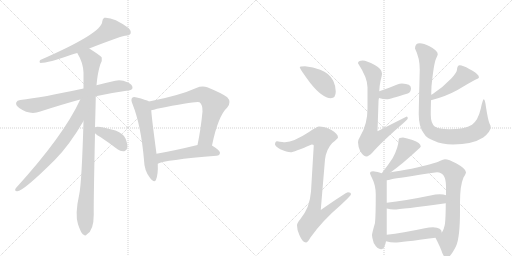
t = 0.00 s
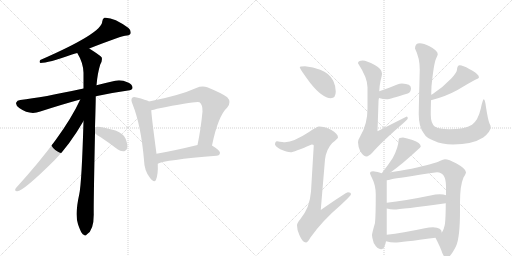
t = 2.89 s
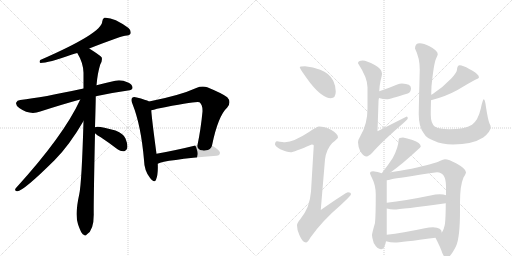
t = 5.78 s
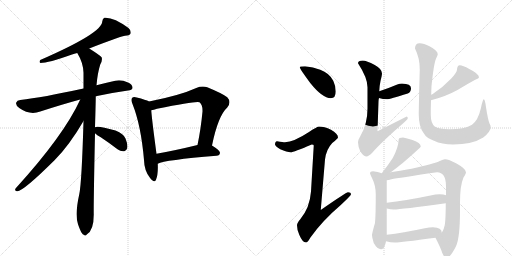
t = 8.67 s
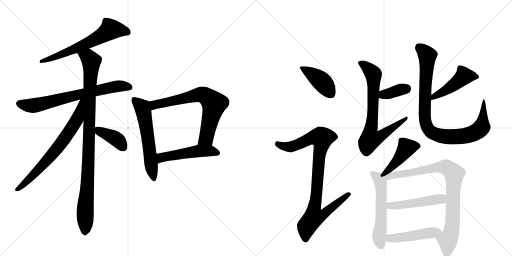
t = 11.56 s
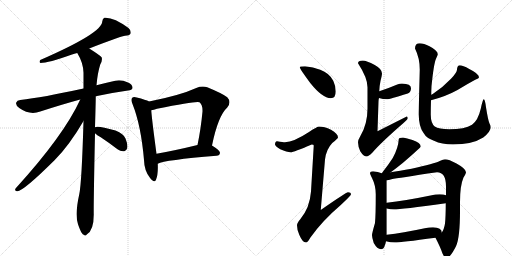
t = 14.45 s

The animated SVG that drew these frames (rendered in a browser with its animation timeline set to each time). Animation: 19 CSS @keyframes rules; one cycle of 14.45 s.

<svg version="1.1" viewBox="0 0 2048 1024" xmlns="http://www.w3.org/2000/svg">
  <g stroke="lightgray" stroke-dasharray="1,1" stroke-width="1" transform="scale(4, 4)">
    <line x1="0" y1="0" x2="256" y2="256"></line>
    <line x1="256" y1="0" x2="0" y2="256"></line>
    <line x1="128" y1="0" x2="128" y2="256"></line>
    <line x1="0" y1="128" x2="256" y2="128"></line>
    <line x1="256" y1="0" x2="512" y2="256"></line>
    <line x1="512" y1="0" x2="256" y2="256"></line>
    <line x1="384" y1="0" x2="384" y2="256"></line>
    <line x1="256" y1="128" x2="512" y2="128"></line>
  </g>
<g transform="scale(1, -1) translate(0, -850)">
   <style type="text/css">
    @keyframes keyframes0 {
      from {
       stroke: black;
       stroke-dashoffset: 634;
       stroke-width: 128;
       }
       67% {
       animation-timing-function: step-end;
       stroke: black;
       stroke-dashoffset: 0;
       stroke-width: 128;
       }
       to {
       stroke: black;
       stroke-width: 1024;
       }
       }
       #make-me-a-hanzi-animation-0 {
         animation: keyframes0 0.765951s both;
         animation-delay: 0.000000s;
         animation-timing-function: linear;
       }
    @keyframes keyframes1 {
      from {
       stroke: black;
       stroke-dashoffset: 708;
       stroke-width: 128;
       }
       70% {
       animation-timing-function: step-end;
       stroke: black;
       stroke-dashoffset: 0;
       stroke-width: 128;
       }
       to {
       stroke: black;
       stroke-width: 1024;
       }
       }
       #make-me-a-hanzi-animation-1 {
         animation: keyframes1 0.826172s both;
         animation-delay: 0.765951s;
         animation-timing-function: linear;
       }
    @keyframes keyframes2 {
      from {
       stroke: black;
       stroke-dashoffset: 995;
       stroke-width: 128;
       }
       76% {
       animation-timing-function: step-end;
       stroke: black;
       stroke-dashoffset: 0;
       stroke-width: 128;
       }
       to {
       stroke: black;
       stroke-width: 1024;
       }
       }
       #make-me-a-hanzi-animation-2 {
         animation: keyframes2 1.059733s both;
         animation-delay: 1.592122s;
         animation-timing-function: linear;
       }
    @keyframes keyframes3 {
      from {
       stroke: black;
       stroke-dashoffset: 703;
       stroke-width: 128;
       }
       70% {
       animation-timing-function: step-end;
       stroke: black;
       stroke-dashoffset: 0;
       stroke-width: 128;
       }
       to {
       stroke: black;
       stroke-width: 1024;
       }
       }
       #make-me-a-hanzi-animation-3 {
         animation: keyframes3 0.822103s both;
         animation-delay: 2.651855s;
         animation-timing-function: linear;
       }
    @keyframes keyframes4 {
      from {
       stroke: black;
       stroke-dashoffset: 392;
       stroke-width: 128;
       }
       56% {
       animation-timing-function: step-end;
       stroke: black;
       stroke-dashoffset: 0;
       stroke-width: 128;
       }
       to {
       stroke: black;
       stroke-width: 1024;
       }
       }
       #make-me-a-hanzi-animation-4 {
         animation: keyframes4 0.569010s both;
         animation-delay: 3.473958s;
         animation-timing-function: linear;
       }
    @keyframes keyframes5 {
      from {
       stroke: black;
       stroke-dashoffset: 586;
       stroke-width: 128;
       }
       66% {
       animation-timing-function: step-end;
       stroke: black;
       stroke-dashoffset: 0;
       stroke-width: 128;
       }
       to {
       stroke: black;
       stroke-width: 1024;
       }
       }
       #make-me-a-hanzi-animation-5 {
         animation: keyframes5 0.726888s both;
         animation-delay: 4.042969s;
         animation-timing-function: linear;
       }
    @keyframes keyframes6 {
      from {
       stroke: black;
       stroke-dashoffset: 705;
       stroke-width: 128;
       }
       70% {
       animation-timing-function: step-end;
       stroke: black;
       stroke-dashoffset: 0;
       stroke-width: 128;
       }
       to {
       stroke: black;
       stroke-width: 1024;
       }
       }
       #make-me-a-hanzi-animation-6 {
         animation: keyframes6 0.823730s both;
         animation-delay: 4.769857s;
         animation-timing-function: linear;
       }
    @keyframes keyframes7 {
      from {
       stroke: black;
       stroke-dashoffset: 506;
       stroke-width: 128;
       }
       62% {
       animation-timing-function: step-end;
       stroke: black;
       stroke-dashoffset: 0;
       stroke-width: 128;
       }
       to {
       stroke: black;
       stroke-width: 1024;
       }
       }
       #make-me-a-hanzi-animation-7 {
         animation: keyframes7 0.661784s both;
         animation-delay: 5.593587s;
         animation-timing-function: linear;
       }
    @keyframes keyframes8 {
      from {
       stroke: black;
       stroke-dashoffset: 419;
       stroke-width: 128;
       }
       58% {
       animation-timing-function: step-end;
       stroke: black;
       stroke-dashoffset: 0;
       stroke-width: 128;
       }
       to {
       stroke: black;
       stroke-width: 1024;
       }
       }
       #make-me-a-hanzi-animation-8 {
         animation: keyframes8 0.590983s both;
         animation-delay: 6.255371s;
         animation-timing-function: linear;
       }
    @keyframes keyframes9 {
      from {
       stroke: black;
       stroke-dashoffset: 930;
       stroke-width: 128;
       }
       75% {
       animation-timing-function: step-end;
       stroke: black;
       stroke-dashoffset: 0;
       stroke-width: 128;
       }
       to {
       stroke: black;
       stroke-width: 1024;
       }
       }
       #make-me-a-hanzi-animation-9 {
         animation: keyframes9 1.006836s both;
         animation-delay: 6.846354s;
         animation-timing-function: linear;
       }
    @keyframes keyframes10 {
      from {
       stroke: black;
       stroke-dashoffset: 362;
       stroke-width: 128;
       }
       54% {
       animation-timing-function: step-end;
       stroke: black;
       stroke-dashoffset: 0;
       stroke-width: 128;
       }
       to {
       stroke: black;
       stroke-width: 1024;
       }
       }
       #make-me-a-hanzi-animation-10 {
         animation: keyframes10 0.544596s both;
         animation-delay: 7.853190s;
         animation-timing-function: linear;
       }
    @keyframes keyframes11 {
      from {
       stroke: black;
       stroke-dashoffset: 745;
       stroke-width: 128;
       }
       71% {
       animation-timing-function: step-end;
       stroke: black;
       stroke-dashoffset: 0;
       stroke-width: 128;
       }
       to {
       stroke: black;
       stroke-width: 1024;
       }
       }
       #make-me-a-hanzi-animation-11 {
         animation: keyframes11 0.856283s both;
         animation-delay: 8.397786s;
         animation-timing-function: linear;
       }
    @keyframes keyframes12 {
      from {
       stroke: black;
       stroke-dashoffset: 466;
       stroke-width: 128;
       }
       60% {
       animation-timing-function: step-end;
       stroke: black;
       stroke-dashoffset: 0;
       stroke-width: 128;
       }
       to {
       stroke: black;
       stroke-width: 1024;
       }
       }
       #make-me-a-hanzi-animation-12 {
         animation: keyframes12 0.629232s both;
         animation-delay: 9.254069s;
         animation-timing-function: linear;
       }
    @keyframes keyframes13 {
      from {
       stroke: black;
       stroke-dashoffset: 938;
       stroke-width: 128;
       }
       75% {
       animation-timing-function: step-end;
       stroke: black;
       stroke-dashoffset: 0;
       stroke-width: 128;
       }
       to {
       stroke: black;
       stroke-width: 1024;
       }
       }
       #make-me-a-hanzi-animation-13 {
         animation: keyframes13 1.013346s both;
         animation-delay: 9.883301s;
         animation-timing-function: linear;
       }
    @keyframes keyframes14 {
      from {
       stroke: black;
       stroke-dashoffset: 439;
       stroke-width: 128;
       }
       59% {
       animation-timing-function: step-end;
       stroke: black;
       stroke-dashoffset: 0;
       stroke-width: 128;
       }
       to {
       stroke: black;
       stroke-width: 1024;
       }
       }
       #make-me-a-hanzi-animation-14 {
         animation: keyframes14 0.607259s both;
         animation-delay: 10.896647s;
         animation-timing-function: linear;
       }
    @keyframes keyframes15 {
      from {
       stroke: black;
       stroke-dashoffset: 558;
       stroke-width: 128;
       }
       64% {
       animation-timing-function: step-end;
       stroke: black;
       stroke-dashoffset: 0;
       stroke-width: 128;
       }
       to {
       stroke: black;
       stroke-width: 1024;
       }
       }
       #make-me-a-hanzi-animation-15 {
         animation: keyframes15 0.704102s both;
         animation-delay: 11.503906s;
         animation-timing-function: linear;
       }
    @keyframes keyframes16 {
      from {
       stroke: black;
       stroke-dashoffset: 887;
       stroke-width: 128;
       }
       74% {
       animation-timing-function: step-end;
       stroke: black;
       stroke-dashoffset: 0;
       stroke-width: 128;
       }
       to {
       stroke: black;
       stroke-width: 1024;
       }
       }
       #make-me-a-hanzi-animation-16 {
         animation: keyframes16 0.971842s both;
         animation-delay: 12.208008s;
         animation-timing-function: linear;
       }
    @keyframes keyframes17 {
      from {
       stroke: black;
       stroke-dashoffset: 486;
       stroke-width: 128;
       }
       61% {
       animation-timing-function: step-end;
       stroke: black;
       stroke-dashoffset: 0;
       stroke-width: 128;
       }
       to {
       stroke: black;
       stroke-width: 1024;
       }
       }
       #make-me-a-hanzi-animation-17 {
         animation: keyframes17 0.645508s both;
         animation-delay: 13.179850s;
         animation-timing-function: linear;
       }
    @keyframes keyframes18 {
      from {
       stroke: black;
       stroke-dashoffset: 465;
       stroke-width: 128;
       }
       60% {
       animation-timing-function: step-end;
       stroke: black;
       stroke-dashoffset: 0;
       stroke-width: 128;
       }
       to {
       stroke: black;
       stroke-width: 1024;
       }
       }
       #make-me-a-hanzi-animation-18 {
         animation: keyframes18 0.628418s both;
         animation-delay: 13.825358s;
         animation-timing-function: linear;
       }
</style>
<path d="M 357 656 Q 471 701 500 707 Q 518 708 522 715 Q 526 727 514 738 Q 453 783 417 779 Q 410 775 409 764 Q 409 718 161 610 Q 155 601 162 598 Q 192 598 288 632 Q 297 635 309 638 L 357 656 Z" fill="lightgray"></path> 
<path d="M 383 465 Q 441 478 512 488 Q 528 489 530 498 Q 531 511 512 520 Q 484 533 461 527 Q 421 518 386 509 L 334 496 Q 169 460 81 450 Q 68 449 65 440 Q 61 430 77 418 Q 119 388 161 404 Q 254 434 321 452 L 383 465 Z" fill="lightgray"></path> 
<path d="M 380 341 Q 383 443 383 465 L 386 509 Q 390 557 401 592 Q 410 607 407 620 Q 400 629 357 656 C 332 672 295 664 309 638 Q 333 599 334 559 Q 334 529 334 496 L 334 366 Q 327 120 317 73 Q 299 -8 312 -47 Q 315 -56 320 -68 Q 327 -86 335 -89 Q 341 -96 348 -87 Q 375 -71 375 -8 Q 374 29 380 317 L 380 341 Z" fill="lightgray"></path> 
<path d="M 321 452 Q 255 308 63 97 Q 56 87 68 85 Q 90 82 219 210 Q 279 271 334 366 C 397 473 334 479 321 452 Z" fill="lightgray"></path> 
<path d="M 380 317 Q 387 310 403 301 Q 436 279 470 253 Q 483 243 497 245 Q 506 246 509 258 Q 512 271 502 296 Q 495 315 462 328 Q 390 349 380 341 C 361 334 361 334 380 317 Z" fill="lightgray"></path> 
<path d="M 596 444 Q 584 451 547 460 Q 534 464 529 459 Q 522 452 530 434 Q 564 349 576 210 Q 577 168 599 140 Q 617 115 624 131 Q 633 153 631 195 L 626 235 Q 608 368 605 409 C 602 439 602 441 596 444 Z" fill="lightgray"></path> 
<path d="M 848 268 Q 872 386 909 420 Q 927 442 909 461 Q 890 476 829 501 Q 808 508 785 498 Q 719 468 596 444 C 567 438 576 403 605 409 Q 615 410 628 415 Q 790 448 798 441 Q 811 431 810 404 Q 803 331 790 270 C 784 241 842 239 848 268 Z" fill="lightgray"></path> 
<path d="M 631 195 Q 658 210 866 227 Q 879 228 880 239 Q 880 248 848 268 C 830 280 819 277 790 270 Q 700 248 626 235 C 596 230 603 184 631 195 Z" fill="lightgray"></path> 
<path d="M 1220 585 Q 1199 585 1199 581 Q 1199 575 1241 518 Q 1290 457 1323 457 Q 1343 457 1343 484 Q 1343 506 1333 527 Q 1317 558 1281 571 Q 1253 583 1220 585 Z" fill="lightgray"></path> 
<path d="M 1276 344 Q 1269 344 1236 322 Q 1175 282 1140 281 Q 1133 281 1108 285 Q 1100 284 1100 272 Q 1100 266 1121 253 Q 1148 241 1163 241 Q 1174 241 1247 272 Q 1255 272 1255 268 L 1244 84 Q 1239 18 1201 -27 Q 1188 -42 1188 -51 Q 1188 -70 1197 -89 Q 1210 -120 1224 -120 Q 1231 -120 1241 -101 Q 1289 -33 1362 29 Q 1404 68 1404 73 Q 1404 81 1392 81 Q 1385 81 1283 10 L 1300 212 Q 1305 253 1329 278 Q 1352 297 1352 300 Q 1352 315 1324 331 Q 1297 344 1276 344 Z" fill="lightgray"></path> 
<path d="M 1516 458 Q 1532 453 1547 453 Q 1559 453 1631 476 Q 1644 481 1644 497 Q 1644 515 1608 516 Q 1599 516 1589 512 Q 1549 495 1517 485 C 1488 476 1487 466 1516 458 Z" fill="lightgray"></path> 
<path d="M 1451 608 Q 1432 608 1432 597 Q 1470 539 1470 501 L 1470 416 Q 1470 353 1441 305 Q 1432 290 1432 281 Q 1432 265 1441 245 Q 1454 224 1467 224 Q 1473 224 1489 239 Q 1523 279 1614 358 Q 1631 373 1631 377 Q 1631 384 1627 384 L 1510 325 L 1514 444 Q 1514 451 1516 458 L 1517 485 Q 1518 508 1522 526 Q 1528 550 1528 556 Q 1528 574 1499 590 Q 1466 608 1451 608 Z" fill="lightgray"></path> 
<path d="M 1724 449 Q 1783 464 1830 490 Q 1869 514 1901 531 Q 1916 537 1916 541 Q 1916 555 1877 574 Q 1851 589 1839 589 Q 1834 589 1831 584 Q 1828 579 1828 572 Q 1828 560 1804 535 Q 1772 501 1731 474 Q 1730 473 1725 471 C 1698 457 1695 441 1724 449 Z" fill="lightgray"></path> 
<path d="M 1679 677 Q 1660 677 1660 656 Q 1679 618 1679 572 Q 1675 417 1675 392 Q 1675 343 1695 317 Q 1706 297 1736 287 Q 1767 272 1812 272 Q 1889 272 1933 300 Q 1963 324 1963 341 Q 1963 348 1958 356 Q 1952 370 1944 421 Q 1940 453 1935 453 Q 1931 453 1923 415 Q 1912 368 1888 351 Q 1859 333 1797 333 Q 1755 333 1739 344 Q 1723 357 1723 392 Q 1723 416 1724 449 L 1725 471 Q 1725 486 1726 505 Q 1735 595 1744 615 Q 1751 630 1751 633 Q 1751 648 1718 665 Q 1695 677 1679 677 Z" fill="lightgray"></path> 
<path d="M 1563 161 Q 1581 174 1612 199 Q 1683 260 1683 264 Q 1683 279 1650 290 Q 1627 298 1612 300 Q 1595 300 1595 293 Q 1593 258 1571 218 Q 1555 193 1530 161 Q 1529 160 1527 157 C 1509 133 1539 143 1563 161 Z" fill="lightgray"></path> 
<path d="M 1527 157 Q 1512 164 1492 165 Q 1480 165 1480 157 Q 1480 154 1488 138 Q 1503 108 1503 73 Q 1503 -12 1500 -42 Q 1488 -83 1488 -91 Q 1488 -101 1495 -122 Q 1509 -147 1524 -147 Q 1535 -147 1539 -132 Q 1542 -126 1544 -115 L 1547 -89 L 1547 16 L 1547 39 L 1547 129 C 1547 149 1547 149 1527 157 Z" fill="lightgray"></path> 
<path d="M 1742 -101 Q 1762 -140 1770 -164 Q 1779 -183 1784 -183 Q 1800 -183 1824 -135 Q 1840 -100 1840 6 L 1840 41 Q 1840 108 1854 140 Q 1864 156 1864 161 Q 1864 175 1826 196 Q 1795 213 1780 213 Q 1773 213 1759 206 Q 1739 196 1646 175 Q 1597 166 1563 161 C 1513 153 1500 119 1547 129 Q 1554 130 1566 133 Q 1592 138 1748 161 Q 1784 161 1784 104 L 1784 69 L 1783 37 Q 1783 -15 1780 -44 Q 1776 -69 1767 -80 C 1754 -107 1735 -86 1742 -101 Z" fill="lightgray"></path> 
<path d="M 1547 16 Q 1562 12 1576 12 Q 1603 12 1783 37 C 1813 41 1813 60 1784 69 Q 1775 73 1759 73 Q 1743 73 1722 68 Q 1620 47 1547 39 C 1517 36 1518 23 1547 16 Z" fill="lightgray"></path> 
<path d="M 1544 -115 Q 1562 -120 1579 -120 Q 1602 -120 1742 -101 C 1770 -97 1770 -97 1767 -80 Q 1767 -60 1732 -59 Q 1717 -59 1699 -63 Q 1610 -82 1547 -89 C 1517 -92 1515 -108 1544 -115 Z" fill="lightgray"></path> 
      <clipPath id="make-me-a-hanzi-clip-0">
      <path d="M 357 656 Q 471 701 500 707 Q 518 708 522 715 Q 526 727 514 738 Q 453 783 417 779 Q 410 775 409 764 Q 409 718 161 610 Q 155 601 162 598 Q 192 598 288 632 Q 297 635 309 638 L 357 656 Z" fill="lightgray"></path>
      </clipPath>
      <path clip-path="url(#make-me-a-hanzi-clip-0)" d="M 512 721 L 443 733 L 398 702 L 320 663 L 165 604 " fill="none" id="make-me-a-hanzi-animation-0" stroke-dasharray="506 1012" stroke-linecap="round"></path>

      <clipPath id="make-me-a-hanzi-clip-1">
      <path d="M 383 465 Q 441 478 512 488 Q 528 489 530 498 Q 531 511 512 520 Q 484 533 461 527 Q 421 518 386 509 L 334 496 Q 169 460 81 450 Q 68 449 65 440 Q 61 430 77 418 Q 119 388 161 404 Q 254 434 321 452 L 383 465 Z" fill="lightgray"></path>
      </clipPath>
      <path clip-path="url(#make-me-a-hanzi-clip-1)" d="M 77 436 L 108 428 L 146 429 L 470 505 L 519 501 " fill="none" id="make-me-a-hanzi-animation-1" stroke-dasharray="580 1160" stroke-linecap="round"></path>

      <clipPath id="make-me-a-hanzi-clip-2">
      <path d="M 380 341 Q 383 443 383 465 L 386 509 Q 390 557 401 592 Q 410 607 407 620 Q 400 629 357 656 C 332 672 295 664 309 638 Q 333 599 334 559 Q 334 529 334 496 L 334 366 Q 327 120 317 73 Q 299 -8 312 -47 Q 315 -56 320 -68 Q 327 -86 335 -89 Q 341 -96 348 -87 Q 375 -71 375 -8 Q 374 29 380 317 L 380 341 Z" fill="lightgray"></path>
      </clipPath>
      <path clip-path="url(#make-me-a-hanzi-clip-2)" d="M 317 634 L 349 623 L 365 602 L 340 -76 " fill="none" id="make-me-a-hanzi-animation-2" stroke-dasharray="867 1734" stroke-linecap="round"></path>

      <clipPath id="make-me-a-hanzi-clip-3">
      <path d="M 321 452 Q 255 308 63 97 Q 56 87 68 85 Q 90 82 219 210 Q 279 271 334 366 C 397 473 334 479 321 452 Z" fill="lightgray"></path>
      </clipPath>
      <path clip-path="url(#make-me-a-hanzi-clip-3)" d="M 329 447 L 308 372 L 266 306 L 178 196 L 69 93 " fill="none" id="make-me-a-hanzi-animation-3" stroke-dasharray="575 1150" stroke-linecap="round"></path>

      <clipPath id="make-me-a-hanzi-clip-4">
      <path d="M 380 317 Q 387 310 403 301 Q 436 279 470 253 Q 483 243 497 245 Q 506 246 509 258 Q 512 271 502 296 Q 495 315 462 328 Q 390 349 380 341 C 361 334 361 334 380 317 Z" fill="lightgray"></path>
      </clipPath>
      <path clip-path="url(#make-me-a-hanzi-clip-4)" d="M 385 335 L 467 293 L 495 259 " fill="none" id="make-me-a-hanzi-animation-4" stroke-dasharray="264 528" stroke-linecap="round"></path>

      <clipPath id="make-me-a-hanzi-clip-5">
      <path d="M 596 444 Q 584 451 547 460 Q 534 464 529 459 Q 522 452 530 434 Q 564 349 576 210 Q 577 168 599 140 Q 617 115 624 131 Q 633 153 631 195 L 626 235 Q 608 368 605 409 C 602 439 602 441 596 444 Z" fill="lightgray"></path>
      </clipPath>
      <path clip-path="url(#make-me-a-hanzi-clip-5)" d="M 536 451 L 570 419 L 573 407 L 613 139 " fill="none" id="make-me-a-hanzi-animation-5" stroke-dasharray="458 916" stroke-linecap="round"></path>

      <clipPath id="make-me-a-hanzi-clip-6">
      <path d="M 848 268 Q 872 386 909 420 Q 927 442 909 461 Q 890 476 829 501 Q 808 508 785 498 Q 719 468 596 444 C 567 438 576 403 605 409 Q 615 410 628 415 Q 790 448 798 441 Q 811 431 810 404 Q 803 331 790 270 C 784 241 842 239 848 268 Z" fill="lightgray"></path>
      </clipPath>
      <path clip-path="url(#make-me-a-hanzi-clip-6)" d="M 609 416 L 627 434 L 639 432 L 794 471 L 810 472 L 825 465 L 856 435 L 855 425 L 825 298 L 797 276 " fill="none" id="make-me-a-hanzi-animation-6" stroke-dasharray="577 1154" stroke-linecap="round"></path>

      <clipPath id="make-me-a-hanzi-clip-7">
      <path d="M 631 195 Q 658 210 866 227 Q 879 228 880 239 Q 880 248 848 268 C 830 280 819 277 790 270 Q 700 248 626 235 C 596 230 603 184 631 195 Z" fill="lightgray"></path>
      </clipPath>
      <path clip-path="url(#make-me-a-hanzi-clip-7)" d="M 631 202 L 650 221 L 787 245 L 840 247 L 870 239 " fill="none" id="make-me-a-hanzi-animation-7" stroke-dasharray="378 756" stroke-linecap="round"></path>

      <clipPath id="make-me-a-hanzi-clip-8">
      <path d="M 1220 585 Q 1199 585 1199 581 Q 1199 575 1241 518 Q 1290 457 1323 457 Q 1343 457 1343 484 Q 1343 506 1333 527 Q 1317 558 1281 571 Q 1253 583 1220 585 Z" fill="lightgray"></path>
      </clipPath>
      <path clip-path="url(#make-me-a-hanzi-clip-8)" d="M 1203 580 L 1287 524 L 1324 474 " fill="none" id="make-me-a-hanzi-animation-8" stroke-dasharray="291 582" stroke-linecap="round"></path>

      <clipPath id="make-me-a-hanzi-clip-9">
      <path d="M 1276 344 Q 1269 344 1236 322 Q 1175 282 1140 281 Q 1133 281 1108 285 Q 1100 284 1100 272 Q 1100 266 1121 253 Q 1148 241 1163 241 Q 1174 241 1247 272 Q 1255 272 1255 268 L 1244 84 Q 1239 18 1201 -27 Q 1188 -42 1188 -51 Q 1188 -70 1197 -89 Q 1210 -120 1224 -120 Q 1231 -120 1241 -101 Q 1289 -33 1362 29 Q 1404 68 1404 73 Q 1404 81 1392 81 Q 1385 81 1283 10 L 1300 212 Q 1305 253 1329 278 Q 1352 297 1352 300 Q 1352 315 1324 331 Q 1297 344 1276 344 Z" fill="lightgray"></path>
      </clipPath>
      <path clip-path="url(#make-me-a-hanzi-clip-9)" d="M 1111 274 L 1136 264 L 1162 263 L 1240 297 L 1262 302 L 1288 298 L 1258 20 L 1294 17 L 1303 4 L 1284 -14 L 1255 -19 L 1235 -44 L 1223 -71 L 1223 -109 " fill="none" id="make-me-a-hanzi-animation-9" stroke-dasharray="802 1604" stroke-linecap="round"></path>

      <clipPath id="make-me-a-hanzi-clip-10">
      <path d="M 1516 458 Q 1532 453 1547 453 Q 1559 453 1631 476 Q 1644 481 1644 497 Q 1644 515 1608 516 Q 1599 516 1589 512 Q 1549 495 1517 485 C 1488 476 1487 466 1516 458 Z" fill="lightgray"></path>
      </clipPath>
      <path clip-path="url(#make-me-a-hanzi-clip-10)" d="M 1526 464 L 1534 472 L 1626 496 " fill="none" id="make-me-a-hanzi-animation-10" stroke-dasharray="234 468" stroke-linecap="round"></path>

      <clipPath id="make-me-a-hanzi-clip-11">
      <path d="M 1451 608 Q 1432 608 1432 597 Q 1470 539 1470 501 L 1470 416 Q 1470 353 1441 305 Q 1432 290 1432 281 Q 1432 265 1441 245 Q 1454 224 1467 224 Q 1473 224 1489 239 Q 1523 279 1614 358 Q 1631 373 1631 377 Q 1631 384 1627 384 L 1510 325 L 1514 444 Q 1514 451 1516 458 L 1517 485 Q 1518 508 1522 526 Q 1528 550 1528 556 Q 1528 574 1499 590 Q 1466 608 1451 608 Z" fill="lightgray"></path>
      </clipPath>
      <path clip-path="url(#make-me-a-hanzi-clip-11)" d="M 1446 594 L 1460 588 L 1493 553 L 1492 422 L 1482 294 L 1508 297 L 1522 305 L 1623 377 " fill="none" id="make-me-a-hanzi-animation-11" stroke-dasharray="617 1234" stroke-linecap="round"></path>

      <clipPath id="make-me-a-hanzi-clip-12">
      <path d="M 1724 449 Q 1783 464 1830 490 Q 1869 514 1901 531 Q 1916 537 1916 541 Q 1916 555 1877 574 Q 1851 589 1839 589 Q 1834 589 1831 584 Q 1828 579 1828 572 Q 1828 560 1804 535 Q 1772 501 1731 474 Q 1730 473 1725 471 C 1698 457 1695 441 1724 449 Z" fill="lightgray"></path>
      </clipPath>
      <path clip-path="url(#make-me-a-hanzi-clip-12)" d="M 1909 543 L 1856 545 L 1813 508 L 1735 464 L 1730 454 " fill="none" id="make-me-a-hanzi-animation-12" stroke-dasharray="338 676" stroke-linecap="round"></path>

      <clipPath id="make-me-a-hanzi-clip-13">
      <path d="M 1679 677 Q 1660 677 1660 656 Q 1679 618 1679 572 Q 1675 417 1675 392 Q 1675 343 1695 317 Q 1706 297 1736 287 Q 1767 272 1812 272 Q 1889 272 1933 300 Q 1963 324 1963 341 Q 1963 348 1958 356 Q 1952 370 1944 421 Q 1940 453 1935 453 Q 1931 453 1923 415 Q 1912 368 1888 351 Q 1859 333 1797 333 Q 1755 333 1739 344 Q 1723 357 1723 392 Q 1723 416 1724 449 L 1725 471 Q 1725 486 1726 505 Q 1735 595 1744 615 Q 1751 630 1751 633 Q 1751 648 1718 665 Q 1695 677 1679 677 Z" fill="lightgray"></path>
      </clipPath>
      <path clip-path="url(#make-me-a-hanzi-clip-13)" d="M 1677 659 L 1709 628 L 1699 382 L 1703 355 L 1723 323 L 1753 309 L 1804 302 L 1867 308 L 1902 320 L 1927 344 L 1936 410 L 1935 450 " fill="none" id="make-me-a-hanzi-animation-13" stroke-dasharray="810 1620" stroke-linecap="round"></path>

      <clipPath id="make-me-a-hanzi-clip-14">
      <path d="M 1563 161 Q 1581 174 1612 199 Q 1683 260 1683 264 Q 1683 279 1650 290 Q 1627 298 1612 300 Q 1595 300 1595 293 Q 1593 258 1571 218 Q 1555 193 1530 161 Q 1529 160 1527 157 C 1509 133 1539 143 1563 161 Z" fill="lightgray"></path>
      </clipPath>
      <path clip-path="url(#make-me-a-hanzi-clip-14)" d="M 1676 267 L 1626 259 L 1580 196 L 1560 176 L 1536 166 " fill="none" id="make-me-a-hanzi-animation-14" stroke-dasharray="311 622" stroke-linecap="round"></path>

      <clipPath id="make-me-a-hanzi-clip-15">
      <path d="M 1527 157 Q 1512 164 1492 165 Q 1480 165 1480 157 Q 1480 154 1488 138 Q 1503 108 1503 73 Q 1503 -12 1500 -42 Q 1488 -83 1488 -91 Q 1488 -101 1495 -122 Q 1509 -147 1524 -147 Q 1535 -147 1539 -132 Q 1542 -126 1544 -115 L 1547 -89 L 1547 16 L 1547 39 L 1547 129 C 1547 149 1547 149 1527 157 Z" fill="lightgray"></path>
      </clipPath>
      <path clip-path="url(#make-me-a-hanzi-clip-15)" d="M 1489 156 L 1513 138 L 1524 107 L 1525 -21 L 1517 -93 L 1523 -131 " fill="none" id="make-me-a-hanzi-animation-15" stroke-dasharray="430 860" stroke-linecap="round"></path>

      <clipPath id="make-me-a-hanzi-clip-16">
      <path d="M 1742 -101 Q 1762 -140 1770 -164 Q 1779 -183 1784 -183 Q 1800 -183 1824 -135 Q 1840 -100 1840 6 L 1840 41 Q 1840 108 1854 140 Q 1864 156 1864 161 Q 1864 175 1826 196 Q 1795 213 1780 213 Q 1773 213 1759 206 Q 1739 196 1646 175 Q 1597 166 1563 161 C 1513 153 1500 119 1547 129 Q 1554 130 1566 133 Q 1592 138 1748 161 Q 1784 161 1784 104 L 1784 69 L 1783 37 Q 1783 -15 1780 -44 Q 1776 -69 1767 -80 C 1754 -107 1735 -86 1742 -101 Z" fill="lightgray"></path>
      </clipPath>
      <path clip-path="url(#make-me-a-hanzi-clip-16)" d="M 1533 154 L 1553 145 L 1766 183 L 1793 177 L 1816 155 L 1810 -46 L 1791 -111 L 1786 -175 " fill="none" id="make-me-a-hanzi-animation-16" stroke-dasharray="759 1518" stroke-linecap="round"></path>

      <clipPath id="make-me-a-hanzi-clip-17">
      <path d="M 1547 16 Q 1562 12 1576 12 Q 1603 12 1783 37 C 1813 41 1813 60 1784 69 Q 1775 73 1759 73 Q 1743 73 1722 68 Q 1620 47 1547 39 C 1517 36 1518 23 1547 16 Z" fill="lightgray"></path>
      </clipPath>
      <path clip-path="url(#make-me-a-hanzi-clip-17)" d="M 1554 33 L 1568 27 L 1647 35 L 1764 53 L 1777 64 " fill="none" id="make-me-a-hanzi-animation-17" stroke-dasharray="358 716" stroke-linecap="round"></path>

      <clipPath id="make-me-a-hanzi-clip-18">
      <path d="M 1544 -115 Q 1562 -120 1579 -120 Q 1602 -120 1742 -101 C 1770 -97 1770 -97 1767 -80 Q 1767 -60 1732 -59 Q 1717 -59 1699 -63 Q 1610 -82 1547 -89 C 1517 -92 1515 -108 1544 -115 Z" fill="lightgray"></path>
      </clipPath>
      <path clip-path="url(#make-me-a-hanzi-clip-18)" d="M 1552 -109 L 1561 -103 L 1757 -77 " fill="none" id="make-me-a-hanzi-animation-18" stroke-dasharray="337 674" stroke-linecap="round"></path>

</g>
</svg>
